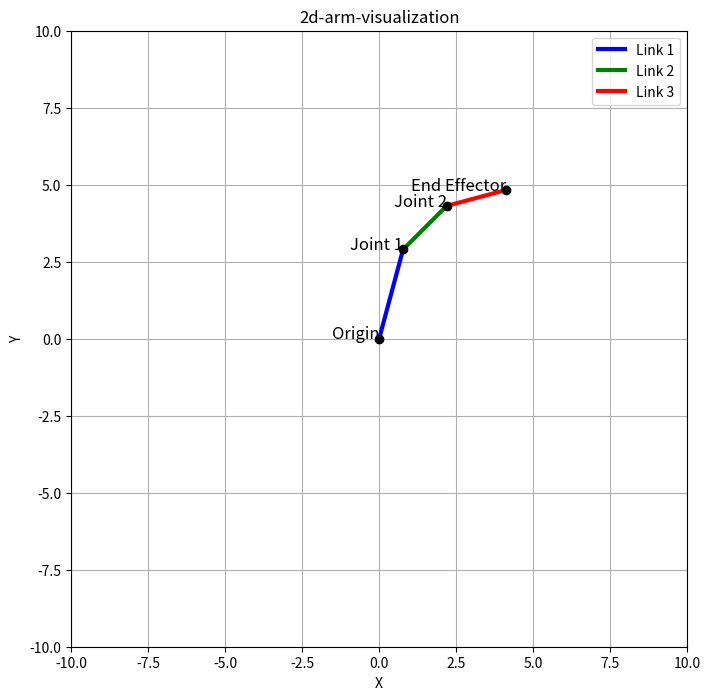

This figure's Python source:
import numpy as np
import matplotlib.pyplot as plt

# Length of the links
link1 = np.array([3, 0])
link2 = np.array([2, 0])
link3 = np.array([2, 0])

# Angles for each link
angle_L1 = 75
angle_L2 = 45
angle_L3 = 15

# Convert angles to radians
angle_L1_rad = np.radians(angle_L1)
angle_L2_rad = np.radians(angle_L2)
angle_L3_rad = np.radians(angle_L3)

# Create rotation matrices for each link angle for 2D rotation
rotMat_L1 = np.array([[np.cos(angle_L1_rad), -np.sin(angle_L1_rad)],
                      [np.sin(angle_L1_rad), np.cos(angle_L1_rad)]])

rotMat_L2 = np.array([[np.cos(angle_L2_rad), -np.sin(angle_L2_rad)],
                      [np.sin(angle_L2_rad), np.cos(angle_L2_rad)]])

rotMat_L3 = np.array([[np.cos(angle_L3_rad), -np.sin(angle_L3_rad)],
                      [np.sin(angle_L3_rad), np.cos(angle_L3_rad)]])

# Multiply the rotation matrices with the link vectors
link1_rotated = rotMat_L1 @ link1
link2_rotated = rotMat_L2 @ link2
position_link2 = link1_rotated + link2_rotated
link3_rotated = rotMat_L3 @ link3
position_link3 = position_link2 + link3_rotated





# Plotting the robot arm
plt.figure(figsize=(8, 8))

# Plot each link
plt.plot([0, link1_rotated[0]], [0, link1_rotated[1]], label='Link 1', color='b', linewidth=3)
plt.plot([link1_rotated[0], position_link2[0]], [link1_rotated[1], position_link2[1]], label='Link 2', color='g', linewidth=3)
plt.plot([position_link2[0], position_link3[0]], [position_link2[1], position_link3[1]], label='Link 3', color='r', linewidth=3)

# Mark the joints (origin and link endpoints)
plt.scatter([0, link1_rotated[0], position_link2[0], position_link3[0]],
            [0, link1_rotated[1], position_link2[1], position_link3[1]], color='k', zorder=5)


plt.text(0, 0, 'Origin', fontsize=12, ha='right')
plt.text(link1_rotated[0], link1_rotated[1], 'Joint 1', fontsize=12, ha='right')
plt.text(position_link2[0], position_link2[1], 'Joint 2', fontsize=12, ha='right')
plt.text(position_link3[0], position_link3[1], 'End Effector', fontsize=12, ha='right')

# Set plot limits
plt.xlim(-10, 10)
plt.ylim(-10, 10)

# Set aspect ratio to make it equal
plt.gca().set_aspect('equal', adjustable='box')

# Add labels and title
plt.xlabel('X')
plt.ylabel('Y')
plt.title('2d-arm-visualization')

# Show grid
plt.grid(True)
# Add legend
plt.legend()
# Show the plot
plt.show()